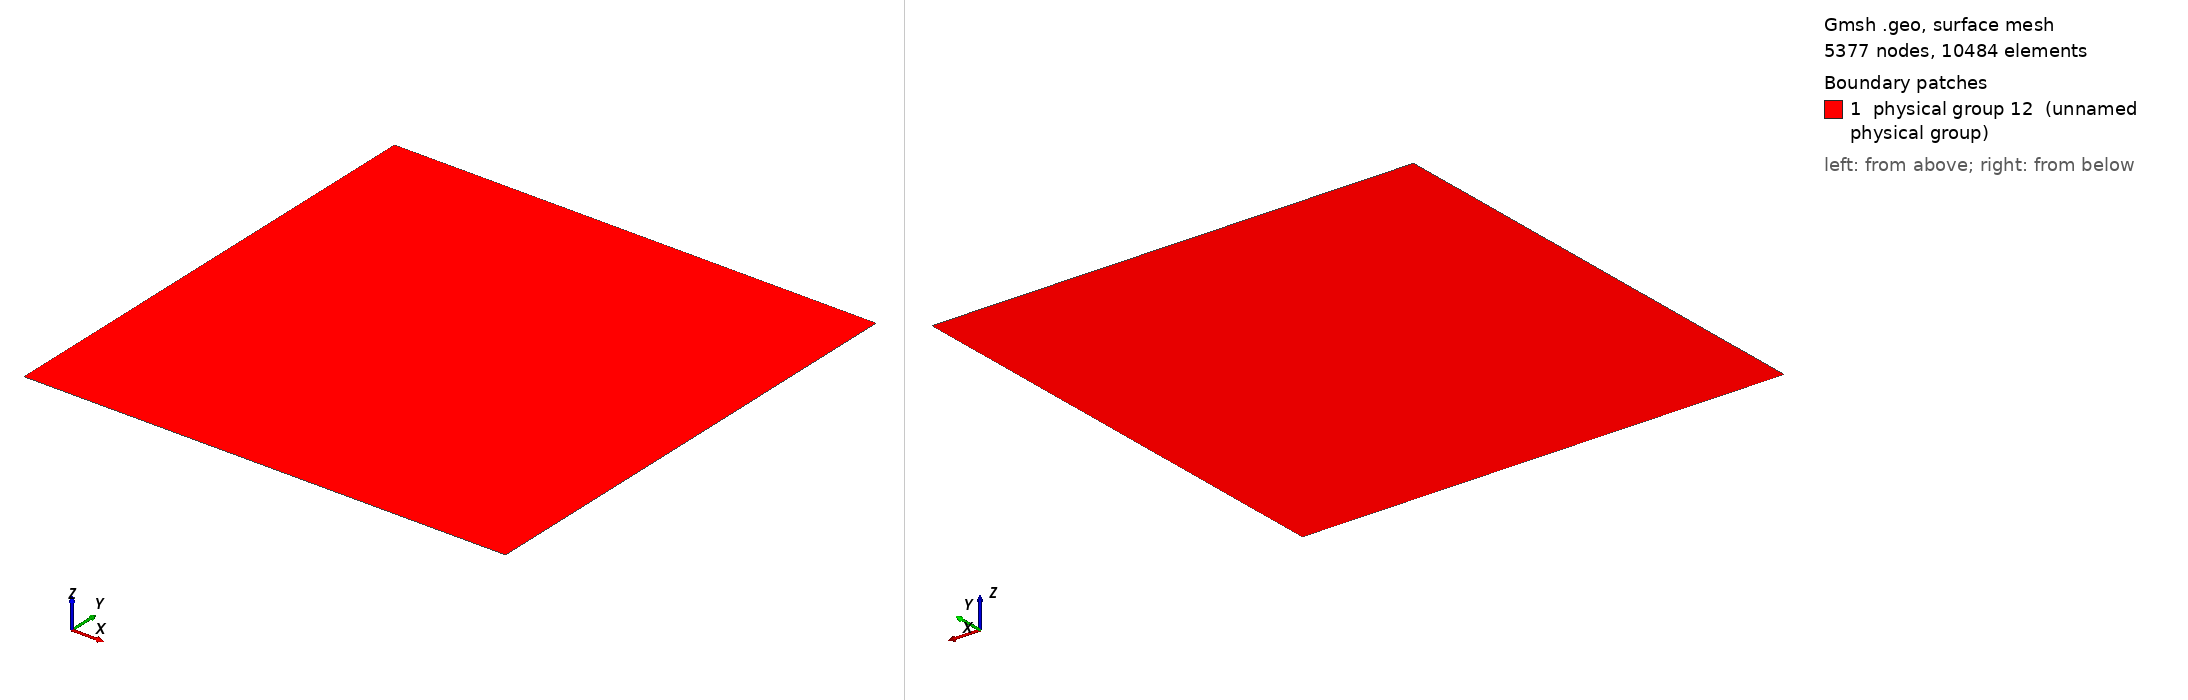

Gmsh geometry script, surface-meshed: 5377 nodes, 10484 surface elements. Boundary patches (legend numbers): 1 physical group 12 (unnamed physical group). Left view from above one corner, right view from below the opposite corner. Legend entries are the model's physical surfaces. The drawing asked Gmsh for element sizes between 1% and 20% of the model's largest extent; the script's own settings can give other sizes.

=== mesh.geo (drawn) ===
size = 0.015;
Point(1) = {0, 0, 0, size};
Point(2) = {1, 0, 0, size};
Point(3) = {1, 1, 0, size};
Point(4) = {0, 1, 0, size};
Line(1) = {1, 2};
Line(2) = {2, 3};
Line(3) = {3, 4};
Line(4) = {4, 1};
Line Loop(7) = {1, 2, 3, 4};
Plane Surface(7) = {7};
Physical Line(8) = {1};
Physical Line(9) = {2};
Physical Line(10) = {3};
Physical Line(11) = {4};
Physical Surface(12) = {7};
